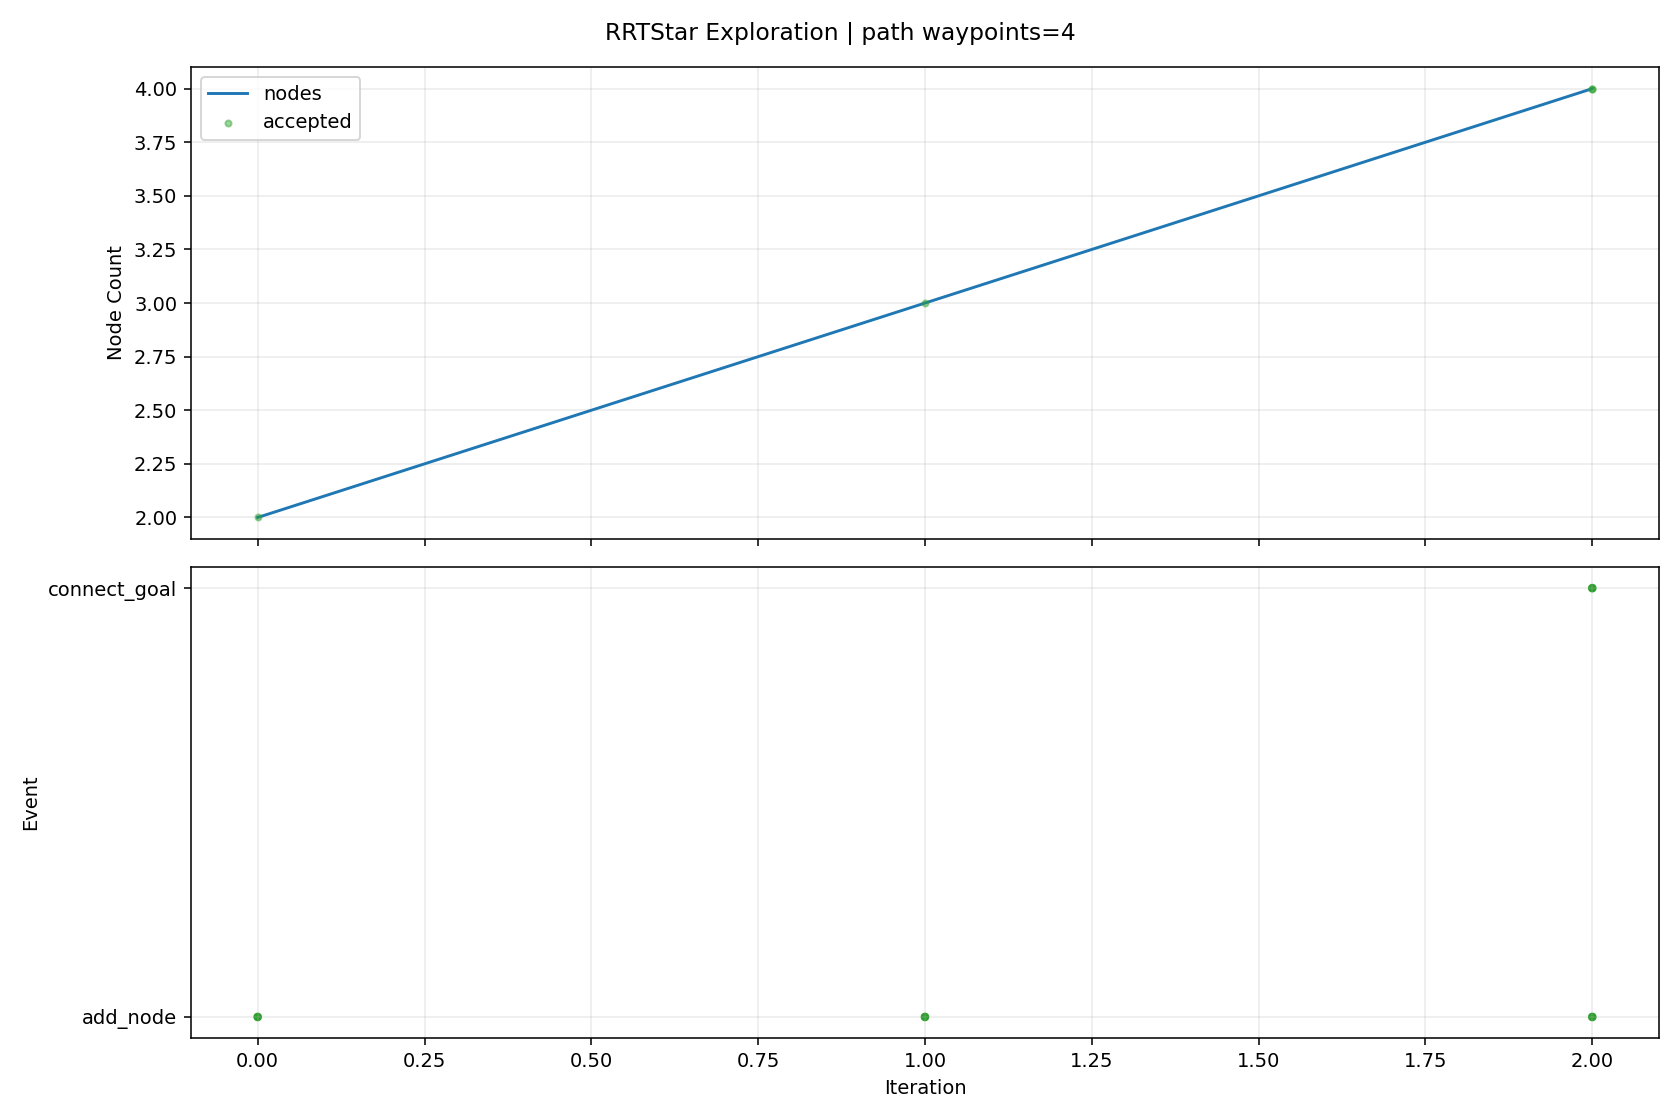

The file beside this chart, header and first rows:
iteration, phase, sample_type, nearest_idx, node_count, accepted, collision, collision_pairs, collision_q, collision_alpha, reason, cost, from_q, to_q, sample_q
0, add_node, goal_bias, 0, 2, True, False, , , , best_parent=0, 0.08, [2.137917, -1.0, 0.279362, -0.590552, -1…, [2.705589, -1.0, 0.368025, -0.675849, -1…, [3.417644, -1.0, 0.479239, -0.78284, -1.…
1, add_node, random, 1, 3, True, False, , , , best_parent=0, 0.1317, [2.137917, -1.0, 0.279362, -0.590552, -1…, [3.007525, -0.900204, 0.519284, -0.42106…, [5.767727, 0.012099, 1.902055, 1.908056,…
2, add_node, goal_bias, 1, 4, True, False, , , , best_parent=1, 0.16, [2.705589, -1.0, 0.368025, -0.675849, -1…, [3.273261, -1.0, 0.456688, -0.761145, -1…, [3.417644, -1.0, 0.479239, -0.78284, -1.…
2, connect_goal, , 3, 4, True, False, , , , periodic_goal_connected, 0.1803, [3.273261, -1.0, 0.456688, -0.761145, -1…, [3.417644, -1.0, 0.479239, -0.78284, -1.…, 
